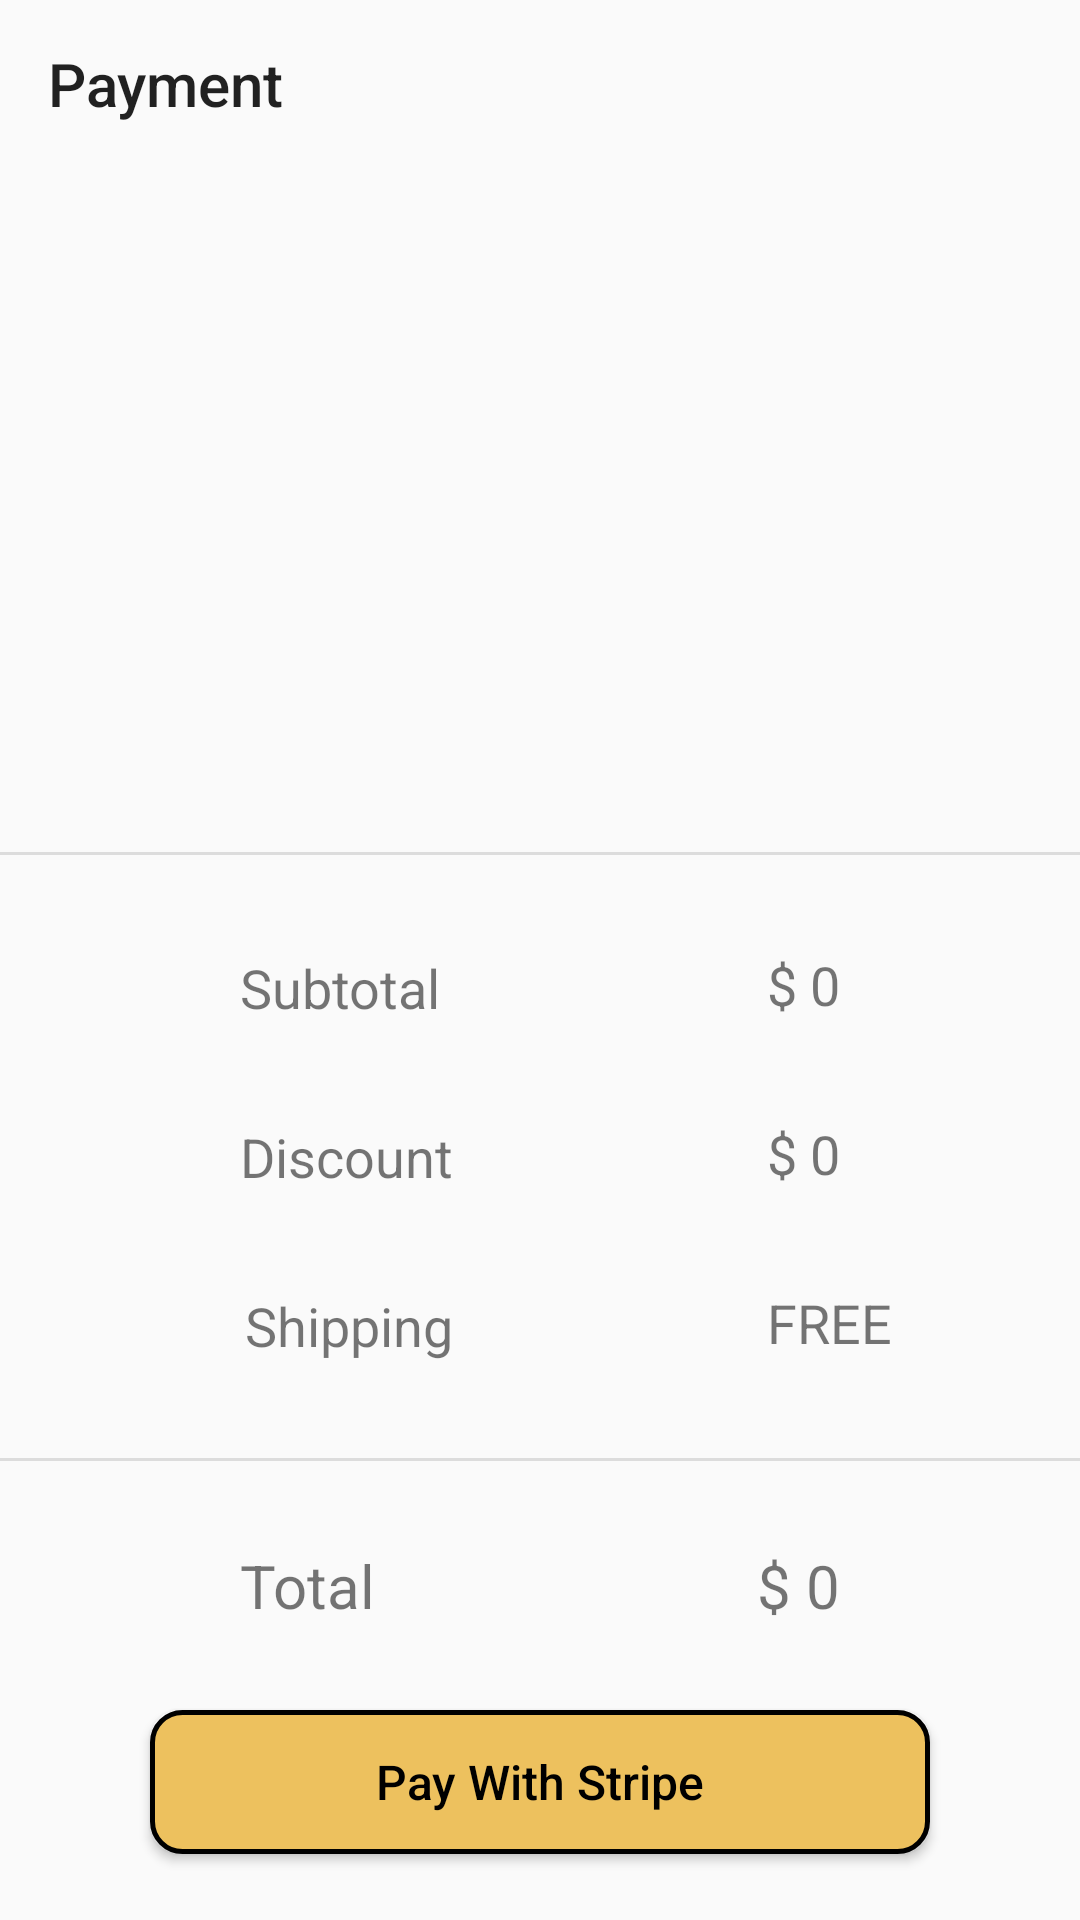

The Android layout XML behind this screen, and the referenced resources:
<!-- AndroidManifest.xml: application theme Theme.CardShop -->
<!-- res/layout/activity_payment.xml -->
<?xml version="1.0" encoding="utf-8"?>
<androidx.constraintlayout.widget.ConstraintLayout xmlns:android="http://schemas.android.com/apk/res/android"
    xmlns:app="http://schemas.android.com/apk/res-auto"
    xmlns:tools="http://schemas.android.com/tools"
    android:layout_width="match_parent"
    android:layout_height="match_parent"
    tools:context=".activities.PaymentActivity">

    <ScrollView
        android:layout_width="match_parent"
        android:layout_height="match_parent"
        app:layout_constraintBottom_toBottomOf="parent"
        app:layout_constraintEnd_toEndOf="parent"
        app:layout_constraintHorizontal_bias="1.0"
        app:layout_constraintStart_toStartOf="parent"
        app:layout_constraintTop_toTopOf="parent"
        app:layout_constraintVertical_bias="1.0">

        <androidx.constraintlayout.widget.ConstraintLayout
            android:layout_width="match_parent"
            android:layout_height="match_parent">

            <com.google.android.material.appbar.MaterialToolbar
                android:id="@+id/payment_toolbar"
                android:layout_width="match_parent"
                android:layout_height="wrap_content"
                android:minHeight="?attr/actionBarSize"
                android:theme="?attr/actionBarTheme"
                app:layout_constraintEnd_toEndOf="parent"
                app:layout_constraintHorizontal_bias="0.0"
                app:layout_constraintStart_toStartOf="parent"
                app:layout_constraintTop_toTopOf="parent"
                app:title="Payment" />

            <TextView
                android:id="@+id/textView12"
                android:layout_width="wrap_content"
                android:layout_height="wrap_content"
                android:layout_marginStart="80dp"
                android:layout_marginTop="32dp"
                android:text="@string/subtotal"
                android:textSize="18sp"
                app:layout_constraintStart_toStartOf="parent"
                app:layout_constraintTop_toBottomOf="@+id/divider3"
                tools:ignore="MissingConstraints" />

            <TextView
                android:id="@+id/textView14"
                android:layout_width="wrap_content"
                android:layout_height="wrap_content"
                android:layout_marginTop="32dp"
                android:text="@string/discount"
                android:textSize="18sp"
                app:layout_constraintEnd_toEndOf="@+id/textView12"
                app:layout_constraintHorizontal_bias="0.0"
                app:layout_constraintStart_toStartOf="@+id/textView12"
                app:layout_constraintTop_toBottomOf="@+id/textView12" />

            <TextView
                android:id="@+id/textView15"
                android:layout_width="wrap_content"
                android:layout_height="wrap_content"
                android:layout_marginTop="32dp"
                android:text="@string/shipping"
                android:textSize="18sp"
                app:layout_constraintEnd_toEndOf="@+id/textView14"
                app:layout_constraintHorizontal_bias="1.0"
                app:layout_constraintStart_toStartOf="@+id/textView14"
                app:layout_constraintTop_toBottomOf="@+id/textView14" />

            <TextView
                android:id="@+id/sub_total"
                android:layout_width="wrap_content"
                android:layout_height="wrap_content"
                android:layout_marginTop="32dp"
                android:layout_marginEnd="80dp"
                android:text="@string/subtotal_price"
                android:textSize="18sp"
                app:layout_constraintEnd_toEndOf="parent"
                app:layout_constraintTop_toBottomOf="@+id/payment_item_container"
                tools:ignore="MissingConstraints" />

            <TextView
                android:id="@+id/payment_discount"
                android:layout_width="wrap_content"
                android:layout_height="wrap_content"
                android:layout_marginTop="32dp"
                android:text="@string/payment_discount"
                android:textSize="18sp"
                app:layout_constraintEnd_toEndOf="@+id/sub_total"
                app:layout_constraintHorizontal_bias="0.0"
                app:layout_constraintStart_toStartOf="@+id/sub_total"
                app:layout_constraintTop_toBottomOf="@+id/sub_total" />

            <TextView
                android:id="@+id/textView18"
                android:layout_width="wrap_content"
                android:layout_height="wrap_content"
                android:layout_marginTop="32dp"
                android:text="@string/free"
                android:textSize="18sp"
                app:layout_constraintEnd_toEndOf="@+id/payment_discount"
                app:layout_constraintHorizontal_bias="0.0"
                app:layout_constraintStart_toStartOf="@+id/payment_discount"
                app:layout_constraintTop_toBottomOf="@+id/payment_discount" />

            <View
                android:id="@+id/divider5"
                android:layout_width="match_parent"
                android:layout_height="1dp"
                android:layout_marginTop="32dp"
                android:background="?android:attr/listDivider"
                app:layout_constraintEnd_toEndOf="parent"
                app:layout_constraintHorizontal_bias="0.0"
                app:layout_constraintStart_toStartOf="parent"
                app:layout_constraintTop_toBottomOf="@+id/textView15" />

            <View
                android:id="@+id/divider3"
                android:layout_width="match_parent"
                android:layout_height="1dp"
                android:background="?android:attr/listDivider"
                app:layout_constraintEnd_toEndOf="parent"
                app:layout_constraintHorizontal_bias="0.0"
                app:layout_constraintStart_toStartOf="parent"
                app:layout_constraintTop_toBottomOf="@+id/payment_item_container" />

            <TextView
                android:id="@+id/textView19"
                android:layout_width="wrap_content"
                android:layout_height="wrap_content"
                android:layout_marginStart="80dp"
                android:layout_marginTop="28dp"
                android:text="@string/total"
                android:textSize="20sp"
                app:layout_constraintStart_toStartOf="parent"
                app:layout_constraintTop_toBottomOf="@+id/divider5" />

            <TextView
                android:id="@+id/total_amt"
                android:layout_width="wrap_content"
                android:layout_height="wrap_content"
                android:layout_marginTop="28dp"
                android:layout_marginEnd="80dp"
                android:text="@string/total_amount"
                android:textSize="20sp"
                app:layout_constraintEnd_toEndOf="parent"
                app:layout_constraintTop_toBottomOf="@+id/divider5" />

            <Button
                android:layout_width="match_parent"
                android:layout_height="wrap_content"
                android:layout_marginStart="50dp"
                android:layout_marginTop="28dp"
                android:layout_marginEnd="50dp"
                android:layout_marginBottom="8dp"
                android:background="@drawable/fill_button"
                android:onClick="payWithStripe"
                android:text="@string/pay_with_stripe"
                android:textAllCaps="false"
                android:textColor="@color/black"
                android:textSize="16sp"
                app:layout_constraintBottom_toBottomOf="parent"
                app:layout_constraintEnd_toEndOf="parent"
                app:layout_constraintStart_toStartOf="parent"
                app:layout_constraintTop_toBottomOf="@+id/textView19" />

            <androidx.recyclerview.widget.RecyclerView
                android:id="@+id/payment_item_container"
                android:layout_width="match_parent"
                android:layout_height="220dp"
                android:layout_marginTop="8dp"
                app:layout_constraintEnd_toEndOf="parent"
                app:layout_constraintHorizontal_bias="0.0"
                app:layout_constraintStart_toStartOf="parent"
                app:layout_constraintTop_toBottomOf="@+id/payment_toolbar" />

        </androidx.constraintlayout.widget.ConstraintLayout>
    </ScrollView>
</androidx.constraintlayout.widget.ConstraintLayout>
<!-- resources referenced by this layout -->
<resources>
  <color name="black">#FF000000</color>
  <!-- drawable fill_button (drawable) -->
  <?xml version="1.0" encoding="utf-8"?>
  <selector xmlns:android="http://schemas.android.com/apk/res/android">
      <item>
          <shape android:shape="rectangle">
              <corners android:radius="10dp"/>
              <stroke android:color="@color/black" android:width="1.5dp"/>
              <gradient  android:startColor="@color/splashScreen" android:endColor="@color/splashScreen"  />
          </shape>
      </item>
  </selector>
  <string name="discount">Discount</string>
  <string name="free">FREE</string>
  <string name="pay_with_stripe">Pay With Stripe</string>
  <string name="payment_discount">$ 0</string>
  <string name="shipping">Shipping</string>
  <string name="subtotal">Subtotal</string>
  <string name="subtotal_price">$ 0</string>
  <string name="total">Total</string>
  <string name="total_amount">$ 0</string>
  <style name="Theme.CardShop" parent="Theme.AppCompat.Light.NoActionBar">
          
          <item name="colorPrimary">@color/purple_500</item>
          <item name="colorPrimaryVariant">@color/white</item>
          <item name="colorOnPrimary">@color/white</item>
          
          <item name="colorSecondary">@color/teal_200</item>
          <item name="colorSecondaryVariant">@color/teal_700</item>
          <item name="colorOnSecondary">@color/black</item>
          
          <item name="android:statusBarColor">?attr/colorPrimaryVariant</item>
          
      </style>
  <color name="splashScreen">#edc15e</color>
  <color name="purple_500">#6c00ff</color>
  <color name="white">#FFFFFFFF</color>
  <color name="teal_200">#FF03DAC5</color>
  <color name="teal_700">#FF018786</color>
</resources>
